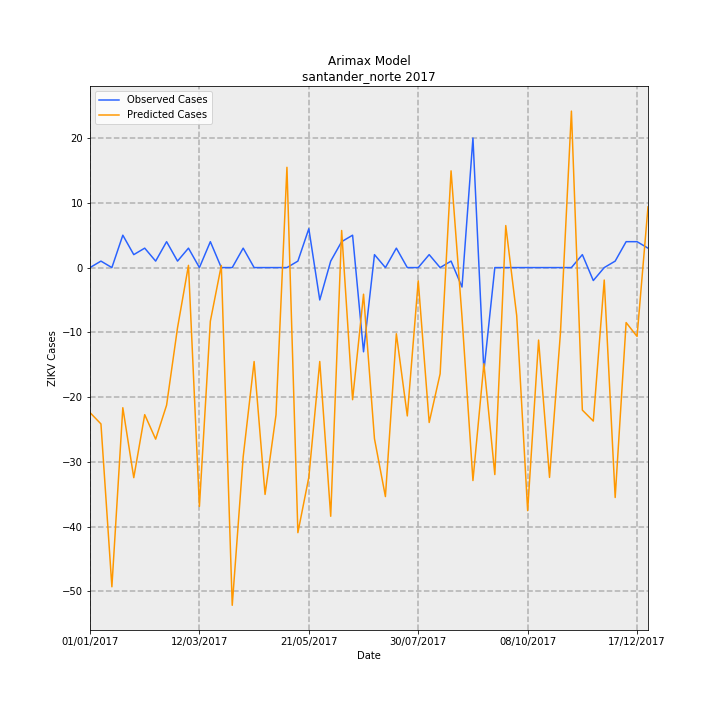

The data file committed next to this chart (first rows):
Date, predictions_incidence, observed_incidence, Predicted Cases, Observed Cases, error
01/01/2017, -1.651, 0.0, -22.39, 0.0, 22.39
08/01/2017, -1.78, 0.07376, -24.13, 1, 25.13
15/01/2017, -3.635, 0.0, -49.28, 0.0, 49.28
22/01/2017, -1.596, 0.3688, -21.63, 5.0, 26.63
29/01/2017, -2.392, 0.1475, -32.43, 2, 34.43
05/02/2017, -1.675, 0.2213, -22.7, 3, 25.7
12/02/2017, -1.954, 0.07376, -26.48, 1, 27.48
19/02/2017, -1.567, 0.295, -21.24, 4, 25.24
26/02/2017, -0.6851, 0.07376, -9.288, 1, 10.29
05/03/2017, 0.02538, 0.2213, 0.3441, 3, 2.656
12/03/2017, -2.72, 0.0, -36.87, 0.0, 36.87
19/03/2017, -0.6102, 0.295, -8.273, 4, 12.27
26/03/2017, 0.0239, 0.0, 0.3241, 0.0, -0.3241
02/04/2017, -3.846, 0.0, -52.14, 0.0, 52.14
09/04/2017, -2.156, 0.2213, -29.23, 3, 32.23
16/04/2017, -1.07, 0.0, -14.5, 0.0, 14.5
23/04/2017, -2.583, 0.0, -35.02, 0.0, 35.02
30/04/2017, -1.677, 0.0, -22.74, 0.0, 22.74
07/05/2017, 1.142, 0.0, 15.48, 0.0, -15.48
14/05/2017, -3.019, 0.07376, -40.92, 1, 41.92
21/05/2017, -2.388, 0.4426, -32.37, 6, 38.37
28/05/2017, -1.069, -0.3688, -14.5, -5.0, 9.497
04/06/2017, -2.832, 0.07376, -38.39, 1, 39.39
11/06/2017, 0.4224, 0.295, 5.727, 4, -1.727
18/06/2017, -1.504, 0.3688, -20.4, 5.0, 25.4
25/06/2017, -0.3032, -0.9589, -4.111, -13, -8.889
02/07/2017, -1.949, 0.1475, -26.42, 2, 28.42
09/07/2017, -2.608, 0.0, -35.35, 0.0, 35.35
16/07/2017, -0.7535, 0.2213, -10.22, 3, 13.22
23/07/2017, -1.689, 0.0, -22.9, 0.0, 22.9
30/07/2017, -0.1508, 0.0, -2.045, 0.0, 2.045
06/08/2017, -1.764, 0.1475, -23.91, 2, 25.91
13/08/2017, -1.21, 0.0, -16.41, 0.0, 16.41
20/08/2017, 1.101, 0.07376, 14.93, 1, -13.93
27/08/2017, -0.562, -0.2213, -7.62, -3, 4.62
03/09/2017, -2.425, 1.475, -32.88, 20.0, 52.88
10/09/2017, -1.095, -1.18, -14.84, -16, -1.16
17/09/2017, -2.357, 0.0, -31.95, 0.0, 31.95
24/09/2017, 0.4785, 0.0, 6.488, 0.0, -6.488
01/10/2017, -0.5476, 0.0, -7.423, 0.0, 7.423
08/10/2017, -2.767, 0.0, -37.52, 0.0, 37.52
15/10/2017, -0.8253, 0.0, -11.19, 0.0, 11.19
22/10/2017, -2.389, 0.0, -32.39, 0.0, 32.39
29/10/2017, -0.7397, 0.0, -10.03, 0.0, 10.03
05/11/2017, 1.782, 0.0, 24.16, 0.0, -24.16
12/11/2017, -1.623, 0.1475, -22, 2, 24
19/11/2017, -1.748, -0.1475, -23.69, -2, 21.69
26/11/2017, -0.1417, 0.0, -1.922, 0.0, 1.922
03/12/2017, -2.618, 0.07376, -35.49, 1, 36.49
10/12/2017, -0.6261, 0.295, -8.488, 4, 12.49
17/12/2017, -0.7839, 0.295, -10.63, 4, 14.63
24/12/2017, 0.691, 0.2213, 9.369, 3, -6.369
